Run: headless pygame with SDL's dummy video driver; simulated clock (each Clock.tick advances the game by its frame time, no real sleeping); random seed 0; keys injected as events and as key.get_pressed() state; no mouse input.
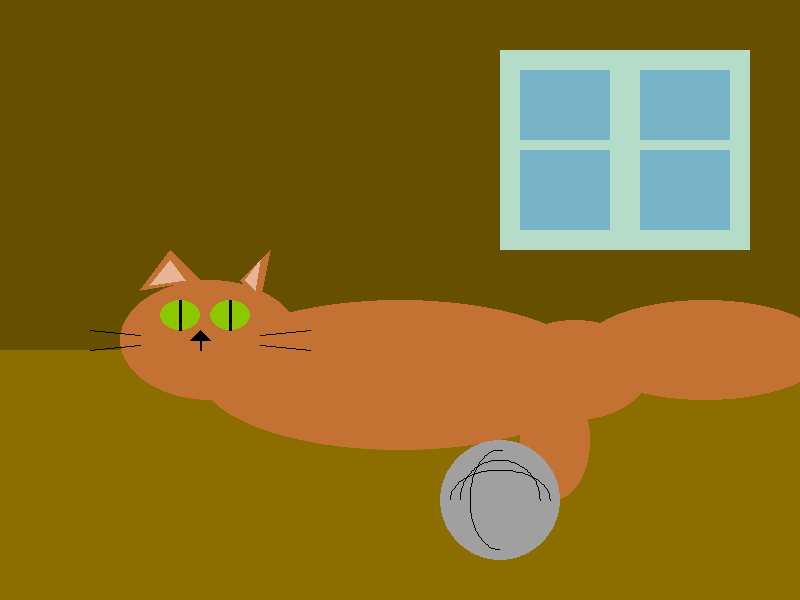
Frame 1 of 4 · flips 1–60 · no input
Frame 2 of 4 · flips 61–180 · tapped SPACE, RETURN · held RIGHT (→), D · screen unchanged from frame 1, image omitted
Frame 3 of 4 · flips 181–300 · held DOWN (↓), S · screen unchanged from frame 2, image omitted
Frame 4 of 4 · flips 301–420 · held LEFT (←), A, UP (↑), W · screen unchanged from frame 3, image omitted

The pygame program that drew these frames:

import pygame
import sys

pygame.init()
screen = pygame.display.set_mode((800, 600))
pygame.display.set_caption("Cat Scene")

# Цвета
WALL = (102, 80, 0)
FLOOR = (140, 110, 0)
CAT = (196, 114, 52)
EAR_IN = (230, 180, 150)
GREEN = (140, 200, 0)
BLACK = (0, 0, 0)
WHITE = (255, 255, 255)
WINDOW_FRAME = (180, 220, 200)
GLASS = (120, 180, 200)
GRAY = (160, 160, 160)

clock = pygame.time.Clock()

while True:
    for event in pygame.event.get():
        if event.type == pygame.QUIT:
            pygame.quit()
            sys.exit()

    # Фон
    screen.fill(WALL)
    pygame.draw.rect(screen, FLOOR, (0, 350, 800, 250))

    # Окно
    pygame.draw.rect(screen, WINDOW_FRAME, (500, 50, 250, 200))
    pygame.draw.rect(screen, GLASS, (520, 70, 90, 70))
    pygame.draw.rect(screen, GLASS, (640, 70, 90, 70))
    pygame.draw.rect(screen, GLASS, (520, 150, 90, 80))
    pygame.draw.rect(screen, GLASS, (640, 150, 90, 80))

    # Тело кота
    pygame.draw.ellipse(screen, CAT, (200, 300, 400, 150))
    pygame.draw.ellipse(screen, CAT, (120, 280, 180, 120))  # голова
    pygame.draw.ellipse(screen, CAT, (500, 320, 150, 100))  # задняя лапа
    pygame.draw.ellipse(screen, CAT, (520, 380, 70, 120))   # лапа вниз
    pygame.draw.ellipse(screen, CAT, (250, 350, 150, 60))   # передняя лапа

    # Хвост
    pygame.draw.ellipse(screen, CAT, (580, 300, 250, 100))

    # Уши
    pygame.draw.polygon(screen, CAT, [(140, 290), (170, 250), (200, 280)])
    pygame.draw.polygon(screen, CAT, [(240, 280), (270, 250), (260, 300)])
    pygame.draw.polygon(screen, EAR_IN, [(150, 285), (170, 260), (185, 280)])
    pygame.draw.polygon(screen, EAR_IN, [(245, 280), (260, 260), (255, 290)])

    # Глаза
    pygame.draw.ellipse(screen, GREEN, (160, 300, 40, 30))
    pygame.draw.ellipse(screen, GREEN, (210, 300, 40, 30))
    pygame.draw.line(screen, BLACK, (180, 300), (180, 330), 3)
    pygame.draw.line(screen, BLACK, (230, 300), (230, 330), 3)

    # Нос
    pygame.draw.polygon(screen, BLACK, [(200, 330), (190, 340), (210, 340)])
    pygame.draw.line(screen, BLACK, (200, 340), (200, 350), 2)

    # Усы
    pygame.draw.line(screen, BLACK, (140, 335), (90, 330), 1)
    pygame.draw.line(screen, BLACK, (140, 345), (90, 350), 1)
    pygame.draw.line(screen, BLACK, (260, 335), (310, 330), 1)
    pygame.draw.line(screen, BLACK, (260, 345), (310, 350), 1)

    # Клубок
    pygame.draw.circle(screen, GRAY, (500, 500), 60)
    pygame.draw.arc(screen, BLACK, (460, 460, 80, 80), 0, 3.14, 1)
    pygame.draw.arc(screen, BLACK, (450, 470, 100, 60), 0, 3.14, 1)
    pygame.draw.arc(screen, BLACK, (470, 450, 60, 100), 1.5, 4.7, 1)

    pygame.display.flip()
    clock.tick(60)
